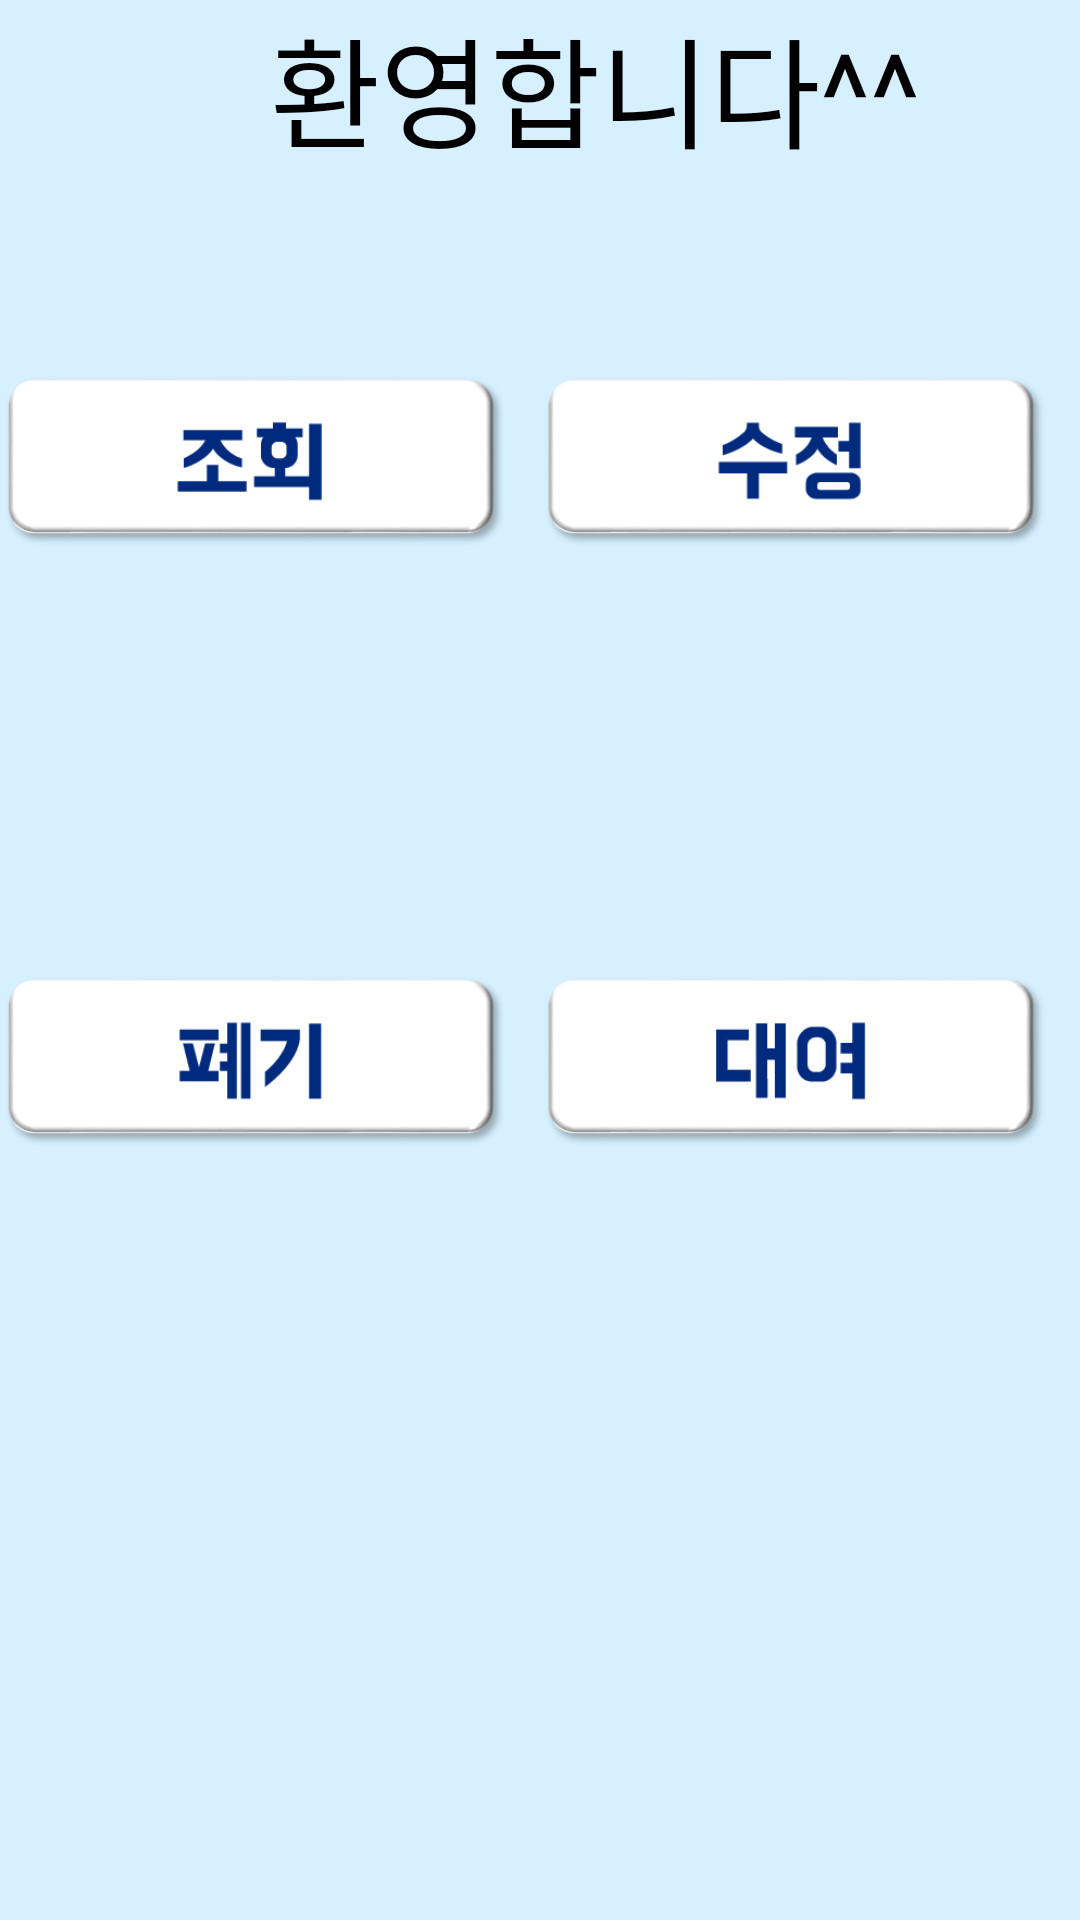

Write the Android layout XML for this screen, with the resource values it uses.
<!-- AndroidManifest.xml: application theme AppTheme -->
<!-- res/layout/activity_main.xml -->
<?xml version="1.0" encoding="utf-8"?>
<android.support.constraint.ConstraintLayout xmlns:android="http://schemas.android.com/apk/res/android"
    xmlns:app="http://schemas.android.com/apk/res-auto"
    xmlns:tools="http://schemas.android.com/tools"
    android:layout_width="match_parent"
    android:layout_height="match_parent"
    android:background="#D6F0FF"
    tools:context=".MainActivity">

    <LinearLayout
        android:layout_width="match_parent"
        android:layout_height="match_parent"
        android:orientation="vertical">

        <TextView
            android:id="@+id/textView2"
            android:layout_width="wrap_content"
            android:layout_height="wrap_content"
            android:fontFamily="@font/b2"
            android:paddingLeft="30dp"
            android:text="      환영합니다^^"
            android:textColor="@android:color/background_dark"
            android:textSize="40sp" />

        <LinearLayout
            android:layout_width="wrap_content"
            android:layout_height="wrap_content"
            android:orientation="horizontal">

            <ImageButton
                android:id="@+id/search"
                android:layout_width="170dp"
                android:layout_height="200dp"
                android:background="@android:color/transparent"
                android:scaleType="fitCenter"
                app:srcCompat="@drawable/search4" />

            <ImageButton
                android:id="@+id/update"
                android:layout_width="170dp"
                android:layout_height="200dp"
                android:layout_marginLeft="10dp"
                android:background="@android:color/transparent"
                android:scaleType="fitCenter"
                app:srcCompat="@drawable/update" />
        </LinearLayout>

        <LinearLayout
            android:layout_width="wrap_content"
            android:layout_height="wrap_content"
            android:orientation="horizontal">

            <ImageButton
                android:id="@+id/delete"
                android:layout_width="170dp"
                android:layout_height="200dp"
                android:background="@android:color/transparent"
                android:scaleType="fitCenter"
                app:srcCompat="@drawable/delete" />

            <ImageButton
                android:id="@+id/rent"
                android:layout_width="170dp"
                android:layout_height="200dp"
                android:layout_marginLeft="10dp"
                android:background="@android:color/transparent"
                android:scaleType="fitCenter"
                app:srcCompat="@drawable/rent" />
        </LinearLayout>

        <ImageView
            android:id="@+id/imageView"
            android:layout_width="match_parent"
            android:layout_height="wrap_content"
            app:srcCompat="@drawable/song" />

    </LinearLayout>
</android.support.constraint.ConstraintLayout>
<!-- resources referenced by this layout -->
<resources>
  <!-- drawable delete: png bitmap (drawable, 12145 bytes) -->
  <!-- drawable rent: png bitmap (drawable, 11971 bytes) -->
  <!-- drawable search4: png bitmap (drawable, 11946 bytes) -->
  <!-- drawable update: png bitmap (drawable, 11989 bytes) -->
  <style name="AppTheme" parent="Theme.AppCompat.Light.DarkActionBar">
          
          <item name="colorPrimary">#FF170268</item>
          <item name="colorPrimaryDark">#FF170268</item>
          <item name="colorAccent">@color/colorAccent</item>
      </style>
  <color name="colorAccent">#D81B60</color>
</resources>
